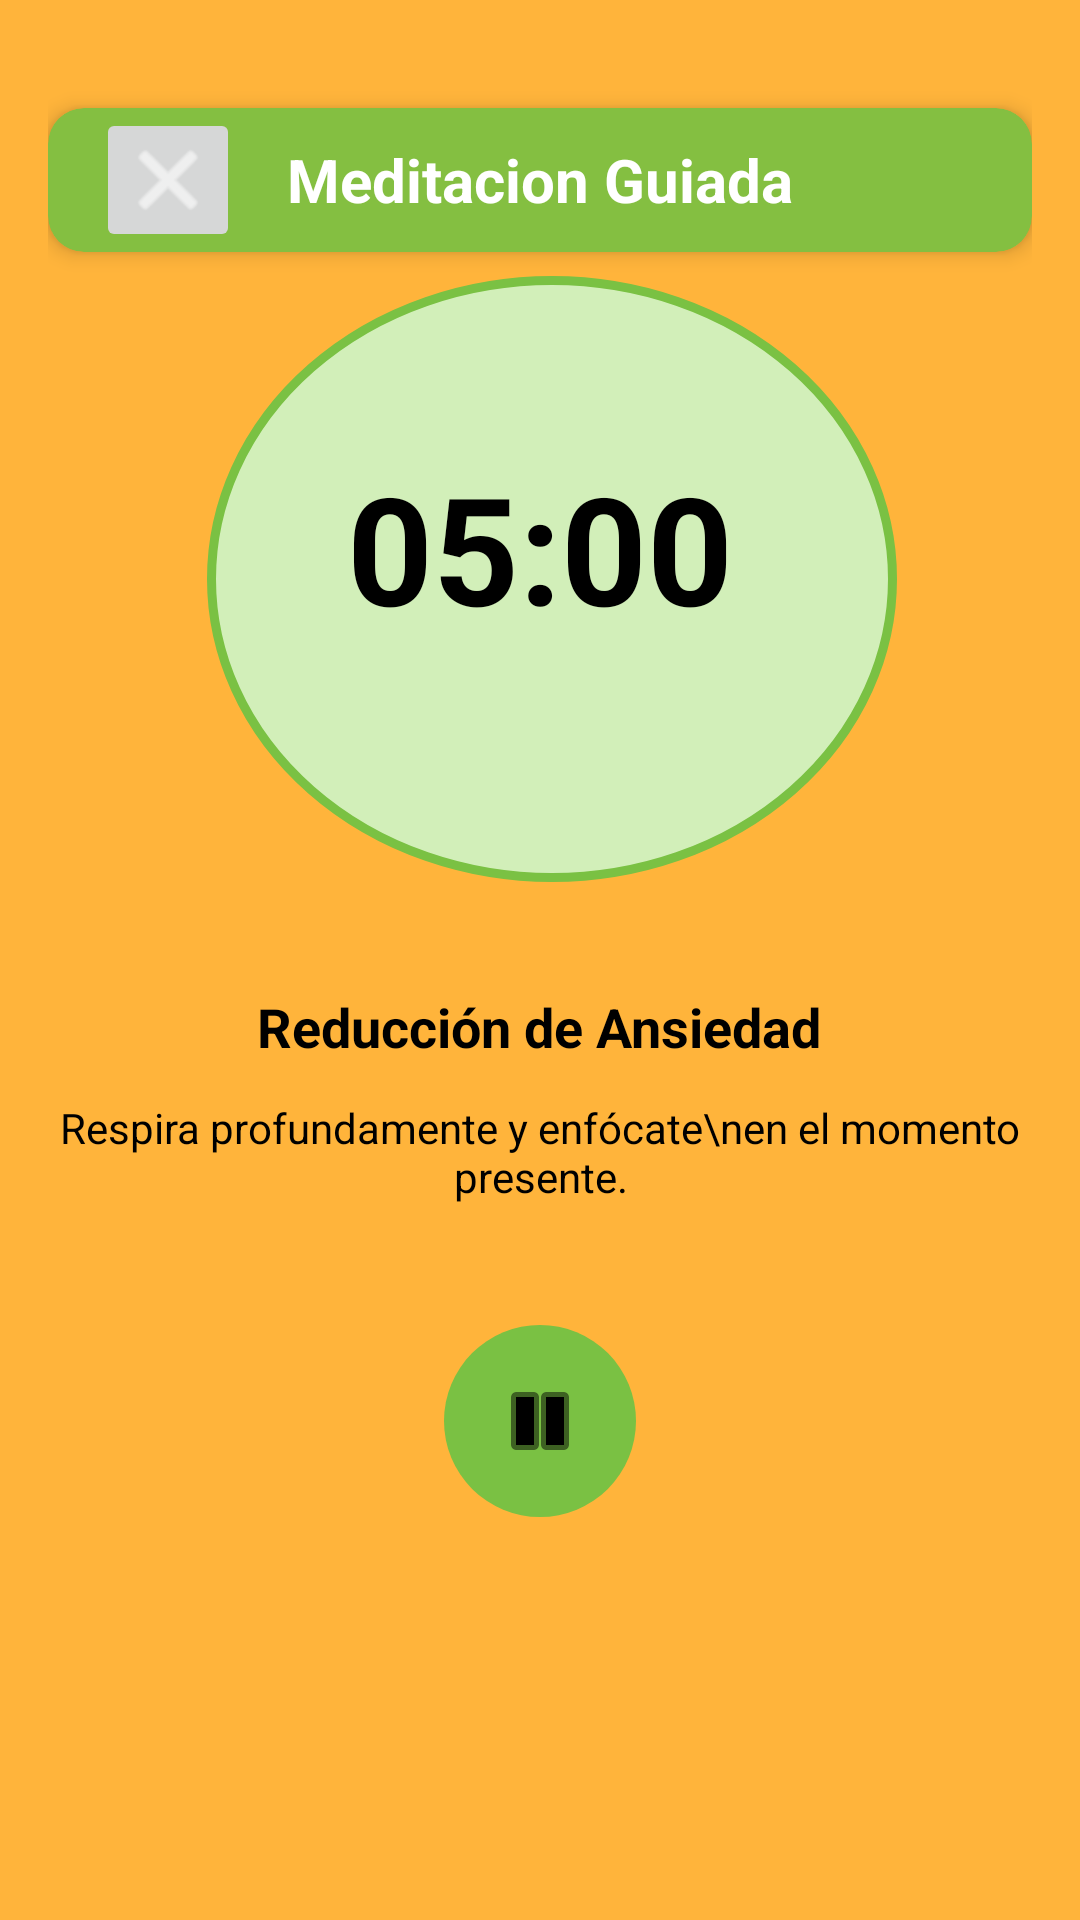

Layout XML and referenced resources for this Android screen:
<!-- AndroidManifest.xml: application theme Theme.UPNFit -->
<!-- res/layout/activity_horameditacion.xml -->
<?xml version="1.0" encoding="utf-8"?>
<RelativeLayout xmlns:android="http://schemas.android.com/apk/res/android"
    xmlns:app="http://schemas.android.com/apk/res-auto"
    android:layout_width="match_parent"
    android:layout_height="match_parent"

    android:background="@color/amarillo_upn"
    android:padding="16dp">

    
    <androidx.cardview.widget.CardView
        android:layout_marginTop="20dp"
        android:id="@+id/topBar"
        android:layout_width="match_parent"
        android:layout_height="wrap_content"
        app:cardCornerRadius="12dp"
        app:cardElevation="4dp"
        app:cardBackgroundColor="#84BF41"
        android:layout_alignParentTop="true"
        android:layout_marginBottom="16dp">

        <RelativeLayout

            android:layout_width="match_parent"
            android:layout_height="48dp"
            android:paddingStart="16dp"
            android:paddingEnd="16dp">

            
            <ImageButton
                android:id="@+id/regresomenu"
                android:layout_width="48dp"
                android:layout_height="48dp"
                android:layout_centerVertical="true"
                android:layout_alignParentStart="true"
                android:src="@android:drawable/ic_menu_close_clear_cancel"
                android:contentDescription="Cerrar"
                android:clickable="true"
                android:focusable="true"
                app:tint="#FFFFFF" />

            
            <TextView
                android:id="@+id/tvTitulo"
                android:layout_width="wrap_content"
                android:layout_height="match_parent"
                android:text="Meditacion Guiada"
                android:textSize="20sp"
                android:textStyle="bold"
                android:textColor="#FFFFFF"
                android:gravity="center"
                android:layout_centerInParent="true" />
        </RelativeLayout>
    </androidx.cardview.widget.CardView>

    <ImageView
        android:id="@+id/circleTime"
        android:layout_width="250dp"
        android:layout_height="250dp"
        android:layout_centerHorizontal="true"
        android:layout_marginTop="32dp"
        android:background="@android:color/transparent"
        android:scaleType="centerInside"
        android:elevation="4dp"
        android:contentDescription="Contenedor del tiempo"
        android:layout_alignParentTop="true"
        android:backgroundTint="#D2EFB9"
        android:clipToOutline="true"
        android:outlineProvider="background" />

    

    

    <androidx.appcompat.widget.AppCompatImageView

        android:id="@+id/circleBorde"
        android:layout_width="231dp"
        android:layout_height="202dp"
        android:layout_alignStart="@id/circleTime"
        android:layout_alignTop="@id/circleTime"
        android:layout_alignEnd="@id/circleTime"
        android:layout_alignBottom="@id/circleTime"
        android:layout_centerHorizontal="true"
        android:layout_marginStart="14dp"
        android:layout_marginTop="44dp"
        android:layout_marginEnd="6dp"
        android:layout_marginBottom="4dp"
        android:background="@drawable/temporizador"
        android:contentDescription="Borde"
        android:scaleType="center"
        app:background="@android:color/transparent" />

    <TextView
        android:id="@+id/tvTime"
        android:layout_width="wrap_content"
        android:layout_height="wrap_content"
        android:layout_centerHorizontal="true"
        android:layout_marginTop="133dp"
        android:text="05:00"
        android:textColor="#000000"
        android:textSize="50sp"
        android:textStyle="bold" />

    
    <TextView
        android:id="@+id/tvreduccion"
        android:layout_width="wrap_content"
        android:layout_height="wrap_content"
        android:text="Reducción de Ansiedad"
        android:textSize="18sp"
        android:textStyle="bold"
        android:textColor="@color/black"
        android:layout_below="@id/circleTime"
        android:layout_centerHorizontal="true"
        android:layout_marginTop="32dp" />

    
    <TextView
        android:id="@+id/tvrespira"
        android:layout_width="wrap_content"
        android:layout_height="wrap_content"
        android:text="Respira profundamente y enfócate\nen el momento presente."
        android:textSize="14sp"
        android:textColor="@color/black"
        android:gravity="center"
        android:layout_below="@id/tvreduccion"
        android:layout_centerHorizontal="true"
        android:layout_marginTop="12dp" />

    
    <ImageButton
        android:id="@+id/btnPause"
        android:layout_width="64dp"
        android:layout_height="64dp"
        android:layout_below="@id/tvrespira"
        android:layout_centerHorizontal="true"
        android:layout_marginTop="40dp"
        android:background="@drawable/circulo_verde"
        android:backgroundTint="#7AC143"
        android:contentDescription="Pausar"
        android:scaleType="centerInside"
        android:src="@android:drawable/ic_media_pause"
        app:tint="#000000" />

</RelativeLayout>
<!-- resources referenced by this layout -->
<resources>
  <color name="amarillo_upn">#ffb43b</color>
  <color name="black">#FF000000</color>
  <!-- drawable circulo_verde (drawable) -->
  <?xml version="1.0" encoding="utf-8"?>
  <shape xmlns:android="http://schemas.android.com/apk/res/android"
      android:shape="oval">
      <solid android:color="#84BF41"/>
  </shape>
  <!-- drawable temporizador (drawable) -->
  <?xml version="1.0" encoding="utf-8"?>
  <shape xmlns:android="http://schemas.android.com/apk/res/android"
      android:shape="oval">
      <solid android:color="#D2EFB9" />
      <stroke
          android:width="3dp"
          android:color="#7AC143" />
  </shape>
  <style name="Theme.UPNFit" parent="Theme.MaterialComponents.DayNight.NoActionBar">
          
          <item name="colorPrimary">@color/purple_500</item>
          <item name="colorPrimaryVariant">@color/purple_700</item>
          <item name="colorOnPrimary">@color/white</item>
          
          <item name="colorSecondary">@color/teal_200</item>
          <item name="colorSecondaryVariant">@color/teal_700</item>
          <item name="colorOnSecondary">@color/black</item>
          
          <item name="android:statusBarColor">?attr/colorPrimaryVariant</item>
          
      </style>
  <color name="purple_500">#FF6200EE</color>
  <color name="purple_700">#FF3700B3</color>
  <color name="white">#FFFFFF</color>
  <color name="teal_200">#FF03DAC5</color>
  <color name="teal_700">#FF018786</color>
</resources>
